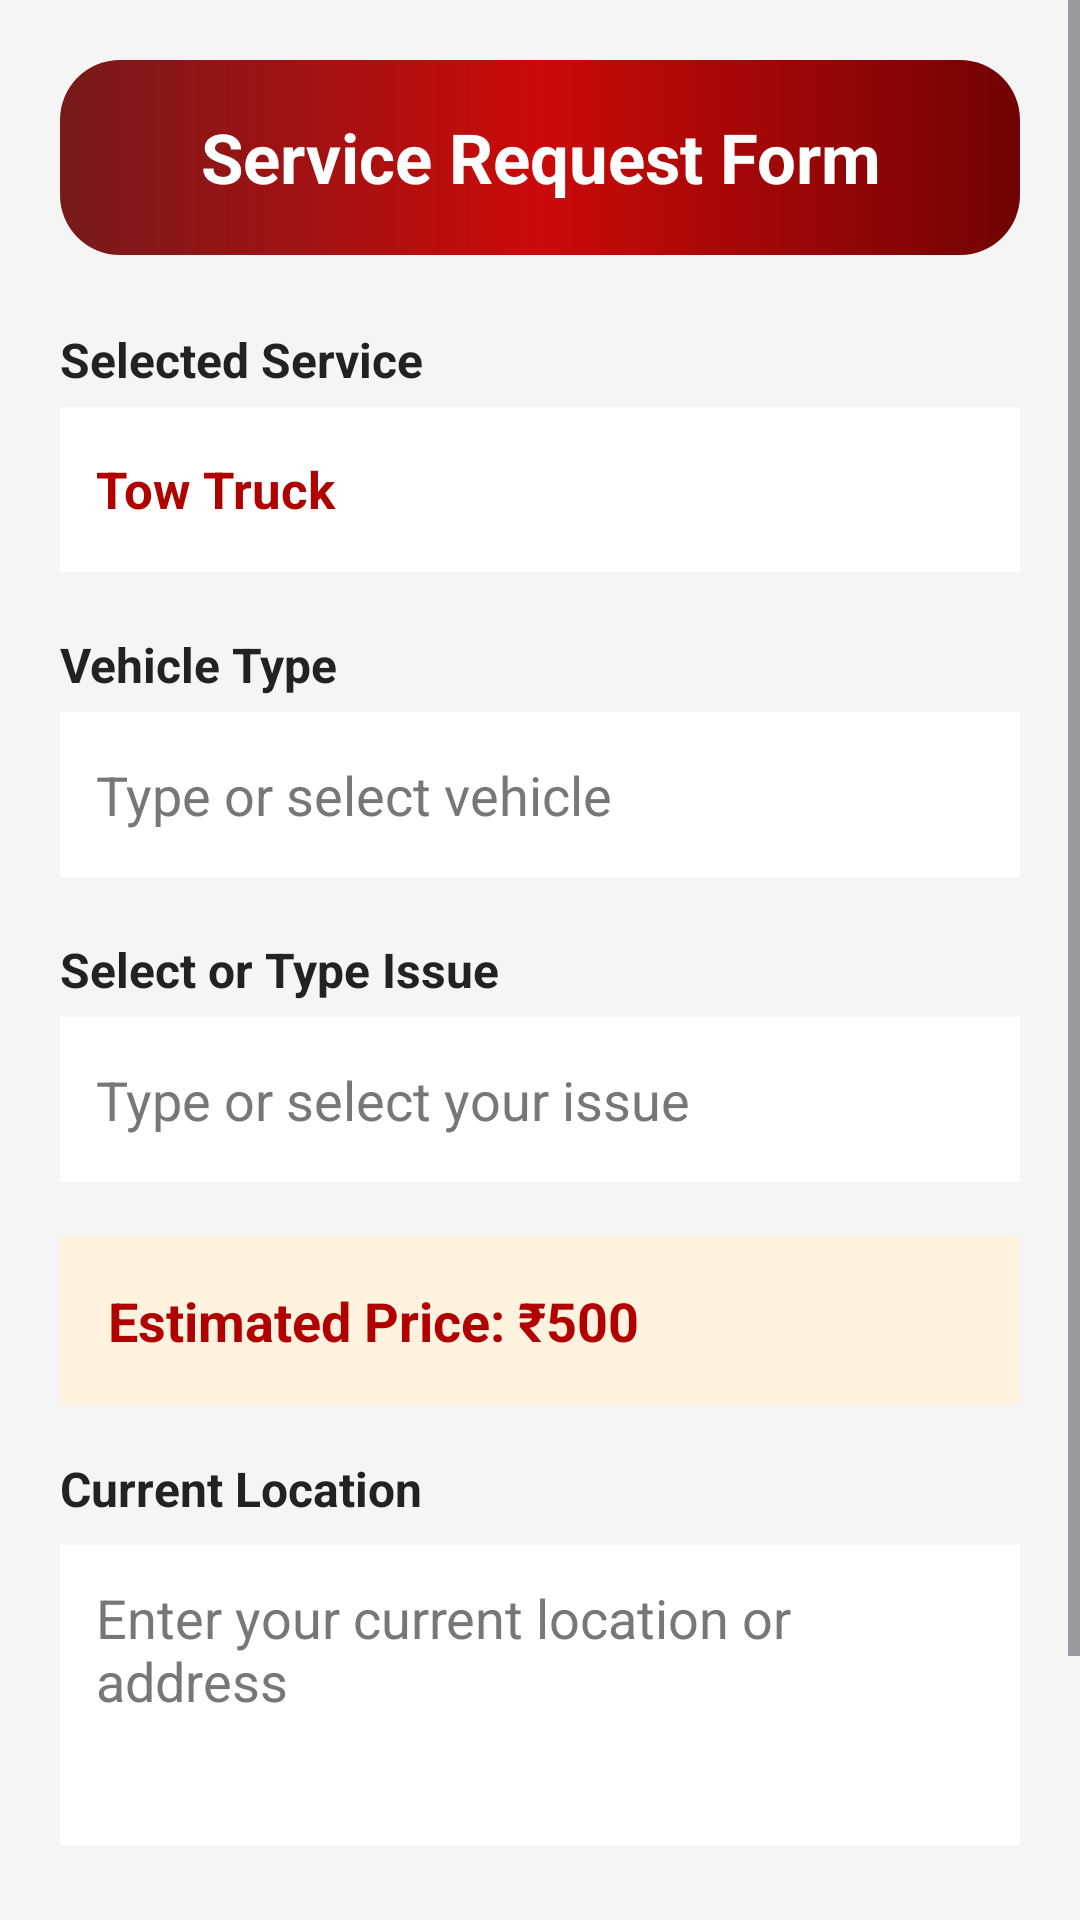

This screen was rendered from an Android layout file. Write that file and the resources it references.
<!-- AndroidManifest.xml: application theme Theme.RoadSideAssistance -->
<!-- res/layout/activity_service_req.xml -->
<?xml version="1.0" encoding="utf-8"?>
<ScrollView xmlns:android="http://schemas.android.com/apk/res/android"
    xmlns:app="http://schemas.android.com/apk/res-auto"
    android:layout_width="match_parent"
    android:layout_height="match_parent"
    android:background="#F5F5F5"
    android:fitsSystemWindows="true"
    android:fillViewport="true"
    android:clipToPadding="false">

    <LinearLayout
        android:layout_width="match_parent"
        android:layout_height="wrap_content"
        android:orientation="vertical"
        android:padding="20dp">

        <TextView
            android:layout_width="match_parent"
            android:layout_height="65dp"
            android:background="@drawable/bg_service_red_gradient"
            android:gravity="center"
            android:text="Service Request Form"
            android:textColor="#FFFFFF"
            android:textSize="23sp"
            android:textStyle="bold" />

        <TextView
            android:layout_width="match_parent"
            android:layout_height="wrap_content"
            android:layout_marginTop="24dp"
            android:text="Selected Service"
            android:textColor="#222222"
            android:textSize="16sp"
            android:textStyle="bold" />

        <androidx.cardview.widget.CardView
            android:layout_width="match_parent"
            android:layout_height="55dp"
            android:layout_marginTop="5dp"
            app:cardCornerRadius="@dimen/_10sdp"
            app:cardElevation="@dimen/_5sdp">

            <TextView
                android:id="@+id/tvSelectedService"
                android:layout_width="match_parent"
                android:layout_height="match_parent"
                android:background="#FFFFFF"
                android:gravity="center_vertical"
                android:paddingStart="12dp"
                android:paddingEnd="12dp"
                android:text="Tow Truck"
                android:textColor="#B00000"
                android:textSize="17sp"
                android:textStyle="bold" />

        </androidx.cardview.widget.CardView>

        <TextView
            android:layout_width="match_parent"
            android:layout_height="wrap_content"
            android:layout_marginTop="20dp"
            android:text="Vehicle Type"
            android:textColor="#222222"
            android:textSize="16sp"
            android:textStyle="bold" />

        <androidx.cardview.widget.CardView
            android:layout_width="match_parent"
            android:layout_height="55dp"
            android:layout_marginTop="5dp"
            app:cardCornerRadius="@dimen/_10sdp"
            app:cardElevation="@dimen/_5sdp">

            <AutoCompleteTextView
                android:id="@+id/etVehicleType"
                android:layout_width="match_parent"
                android:layout_height="match_parent"
                android:background="#FFFFFF"
                android:completionThreshold="1"
                android:gravity="center_vertical"
                android:hint="Type or select vehicle"
                android:inputType="textCapWords"
                android:paddingStart="12dp"
                android:paddingEnd="12dp"
                android:singleLine="true"
                android:textColor="#222222"
                android:textColorHint="#777777" />

        </androidx.cardview.widget.CardView>

        <TextView
            android:layout_width="match_parent"
            android:layout_height="wrap_content"
            android:layout_marginTop="20dp"
            android:text="Select or Type Issue"
            android:textColor="#222222"
            android:textSize="16sp"
            android:textStyle="bold" />

        <androidx.cardview.widget.CardView
            android:layout_width="match_parent"
            android:layout_height="55dp"
            android:layout_marginTop="5dp"
            app:cardCornerRadius="@dimen/_10sdp"
            app:cardElevation="@dimen/_5sdp">

            <AutoCompleteTextView
                android:id="@+id/etServiceIssue"
                android:layout_width="match_parent"
                android:layout_height="match_parent"
                android:background="#FFFFFF"
                android:gravity="center_vertical"
                android:hint="Type or select your issue"
                android:inputType="textCapSentences"
                android:paddingStart="12dp"
                android:paddingEnd="12dp"
                android:singleLine="true"
                android:textColor="#222222"
                android:textColorHint="#777777" />

        </androidx.cardview.widget.CardView>

        <LinearLayout
            android:id="@+id/layoutPreferredSchedule"
            android:layout_width="match_parent"
            android:layout_height="wrap_content"
            android:layout_marginTop="18dp"
            android:orientation="vertical"
            android:visibility="gone">

            <TextView
                android:layout_width="match_parent"
                android:layout_height="wrap_content"
                android:text="Preferred Booking Schedule"
                android:textColor="#222222"
                android:textSize="17sp"
                android:textStyle="bold" />

            <TextView
                android:layout_width="match_parent"
                android:layout_height="wrap_content"
                android:layout_marginTop="5dp"
                android:text="Select your preferred date and time for this service."
                android:textColor="#666666"
                android:textSize="13sp" />

            <Button
                android:id="@+id/btnPreferredDate"
                android:layout_width="match_parent"
                android:layout_height="52dp"
                android:layout_marginTop="10dp"
                android:backgroundTint="#FFFFFF"
                android:text="Select Preferred Date"
                android:textAllCaps="false"
                android:textColor="#B00000"
                android:textSize="15sp" />

            <Button
                android:id="@+id/btnPreferredTime"
                android:layout_width="match_parent"
                android:layout_height="52dp"
                android:layout_marginTop="8dp"
                android:backgroundTint="#FFFFFF"
                android:text="Select Preferred Time"
                android:textAllCaps="false"
                android:textColor="#B00000"
                android:textSize="15sp" />

        </LinearLayout>

        <LinearLayout
            android:id="@+id/layoutFuelOptions"
            android:layout_width="match_parent"
            android:layout_height="wrap_content"
            android:orientation="vertical"
            android:visibility="gone">

            <TextView
                android:layout_width="wrap_content"
                android:layout_height="wrap_content"
                android:layout_marginTop="10dp"
                android:text="Select Fuel Type"
                android:textColor="?android:attr/textColorPrimary"
                android:textSize="16sp"
                android:textStyle="bold" />

            <androidx.cardview.widget.CardView
                android:layout_width="match_parent"
                android:layout_height="wrap_content"
                android:layout_marginTop="5dp"
                app:cardCornerRadius="@dimen/_10sdp"
                app:cardElevation="@dimen/_5sdp">

                <Spinner
                    android:id="@+id/spinnerFuelType"
                    android:layout_width="match_parent"
                    android:layout_height="50dp"
                    android:entries="@array/fuel_types" />

            </androidx.cardview.widget.CardView>

            <TextView
                android:layout_width="wrap_content"
                android:layout_height="wrap_content"
                android:layout_marginTop="12dp"
                android:text="Select Quantity (Litres)"
                android:textColor="?android:attr/textColorPrimary"
                android:textSize="16sp"
                android:textStyle="bold" />

            <androidx.cardview.widget.CardView
                android:layout_width="match_parent"
                android:layout_height="wrap_content"
                android:layout_marginTop="5dp"
                android:layout_marginBottom="5dp"
                app:cardCornerRadius="@dimen/_10sdp"
                app:cardElevation="@dimen/_5sdp">

                <Spinner
                    android:id="@+id/spinnerFuelQuantity"
                    android:layout_width="match_parent"
                    android:layout_height="50dp"
                    android:entries="@array/fuel_quantities" />

            </androidx.cardview.widget.CardView>

        </LinearLayout>

        <androidx.cardview.widget.CardView
            android:layout_width="match_parent"
            android:layout_height="wrap_content"
            android:layout_marginTop="18dp"
            app:cardCornerRadius="@dimen/_10sdp"
            app:cardElevation="@dimen/_5sdp">

            <TextView
                android:id="@+id/tvEstimatedPrice"
                android:layout_width="match_parent"
                android:layout_height="wrap_content"
                android:background="#FFF3E0"
                android:padding="16dp"
                android:text="Estimated Price: ₹500"
                android:textColor="#B00000"
                android:textSize="18sp"
                android:textStyle="bold" />

        </androidx.cardview.widget.CardView>

        <TextView
            android:layout_width="match_parent"
            android:layout_height="wrap_content"
            android:layout_marginTop="17dp"
            android:layout_marginBottom="8dp"
            android:text="Current Location"
            android:textColor="#222222"
            android:textSize="16sp"
            android:textStyle="bold" />

        <androidx.cardview.widget.CardView
            android:layout_width="match_parent"
            android:layout_height="wrap_content"
            app:cardCornerRadius="@dimen/_10sdp"
            app:cardElevation="@dimen/_5sdp">

            <EditText
                android:id="@+id/etServiceLocation"
                android:layout_width="match_parent"
                android:layout_height="100dp"
                android:background="#FFFFFF"
                android:gravity="top|start"
                android:hint="Enter your current location or address"
                android:inputType="textPostalAddress|textMultiLine"
                android:padding="12dp"
                android:textColor="#222222"
                android:textColorHint="#777777" />

        </androidx.cardview.widget.CardView>

        <Button
            android:id="@+id/btnSubmitServiceRequest"
            android:layout_width="match_parent"
            android:layout_height="55dp"
            android:layout_marginTop="28dp"
            android:layout_marginBottom="24dp"
            android:background="@drawable/bg_login_btn"
            app:backgroundTint="@null"
            android:text="Submit Request"
            android:textAllCaps="false"
            android:textColor="#FFFFFF"
            android:textSize="17sp"
            android:textStyle="bold" />

    </LinearLayout>

</ScrollView>
<!-- resources referenced by this layout -->
<resources>
  <string-array name="fuel_quantities">
          <item>Select Quantity</item>
          <item>1 Liter</item>
          <item>2 Liters</item>
          <item>5 Liters</item>
          <item>7 Liters</item>
          <item>10 Liters</item>
      </string-array>
  <string-array name="fuel_types">
          <item>Select Fuel type</item>
          <item>Petrol</item>
          <item>Diesel</item>
      </string-array>
  <!-- drawable bg_login_btn (drawable) -->
  <?xml version="1.0" encoding="utf-8"?>
  <layer-list xmlns:android="http://schemas.android.com/apk/res/android">
  
      
      <item>
          <shape android:shape="rectangle">
              <corners android:radius="100dp" />
              <gradient
                  android:angle="270"
                  android:startColor="#069E24"
                  android:centerColor="#008016"
                  android:endColor="#004D0D" />
              <stroke
                  android:width="1dp"
                  android:color="#005E10" />
          </shape>
      </item>
  
      
      <item
          android:top="6dp"
          android:bottom="6dp"
          android:left="6dp"
          android:right="6dp">
          <shape android:shape="rectangle">
              <corners android:radius="100dp" />
              <stroke
                  android:width="0dp"
                  android:color="#4088FF9E" />
          </shape>
      </item>
  
      
      <item
          android:top="3dp"
          android:bottom="32dp"
          android:left="14dp"
          android:right="14dp">
          <shape android:shape="rectangle">
              <corners android:radius="100dp" />
              <gradient
                  android:angle="270"
                  android:startColor="#8569FF85"
                  android:endColor="#0069FF85" />
          </shape>
      </item>
  
  </layer-list>
  
  
  
  
  
  
  
  
  
  
  
  
  
  
  
  
  
  
  
  
  
  
  
  
  
  
  
  
  
      
  
  
  
  
  
  
  
  
  
  
  
  
  
  
  
  
  
  
  
  
  
  
  
  
  
  
  
  
  
  
  
  
  
  
  
  
  
  <!-- drawable bg_service_red_gradient (drawable) -->
  <?xml version="1.0" encoding="utf-8"?>
  <shape xmlns:android="http://schemas.android.com/apk/res/android"
      android:shape="rectangle">
  
      <gradient
          android:startColor="#771A1A"
          android:centerColor="#CB0A0A"
          android:endColor="#710303"
          android:angle="0"
          android:type="linear" />
  
      <corners android:radius="20dp" />
  
  </shape>
  <style name="Theme.RoadSideAssistance" parent="Base.Theme.RoadSideAssistance" />
  <style name="Base.Theme.RoadSideAssistance" parent="Theme.Material3.DayNight.NoActionBar">
  
          <item name="colorPrimary">#14F500</item>
          <item name="colorSecondary">#14F500</item>
          <item name="colorControlActivated">#14F500</item>
  
      </style>
</resources>
